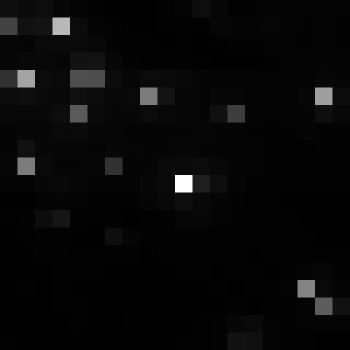

The table this chart was drawn from, first rows:
, xmin, ymin, lat, lon, area, perimeter, max_nanowatts, min_nanowatts, moonlight_illumination, clear_sky_confidence, mean_nanowatts
0, 809, 3023, -4.436, -4.436, 1.0, 0.0, 88.32, 0.8406, 11.82, 0.0, 4.27
